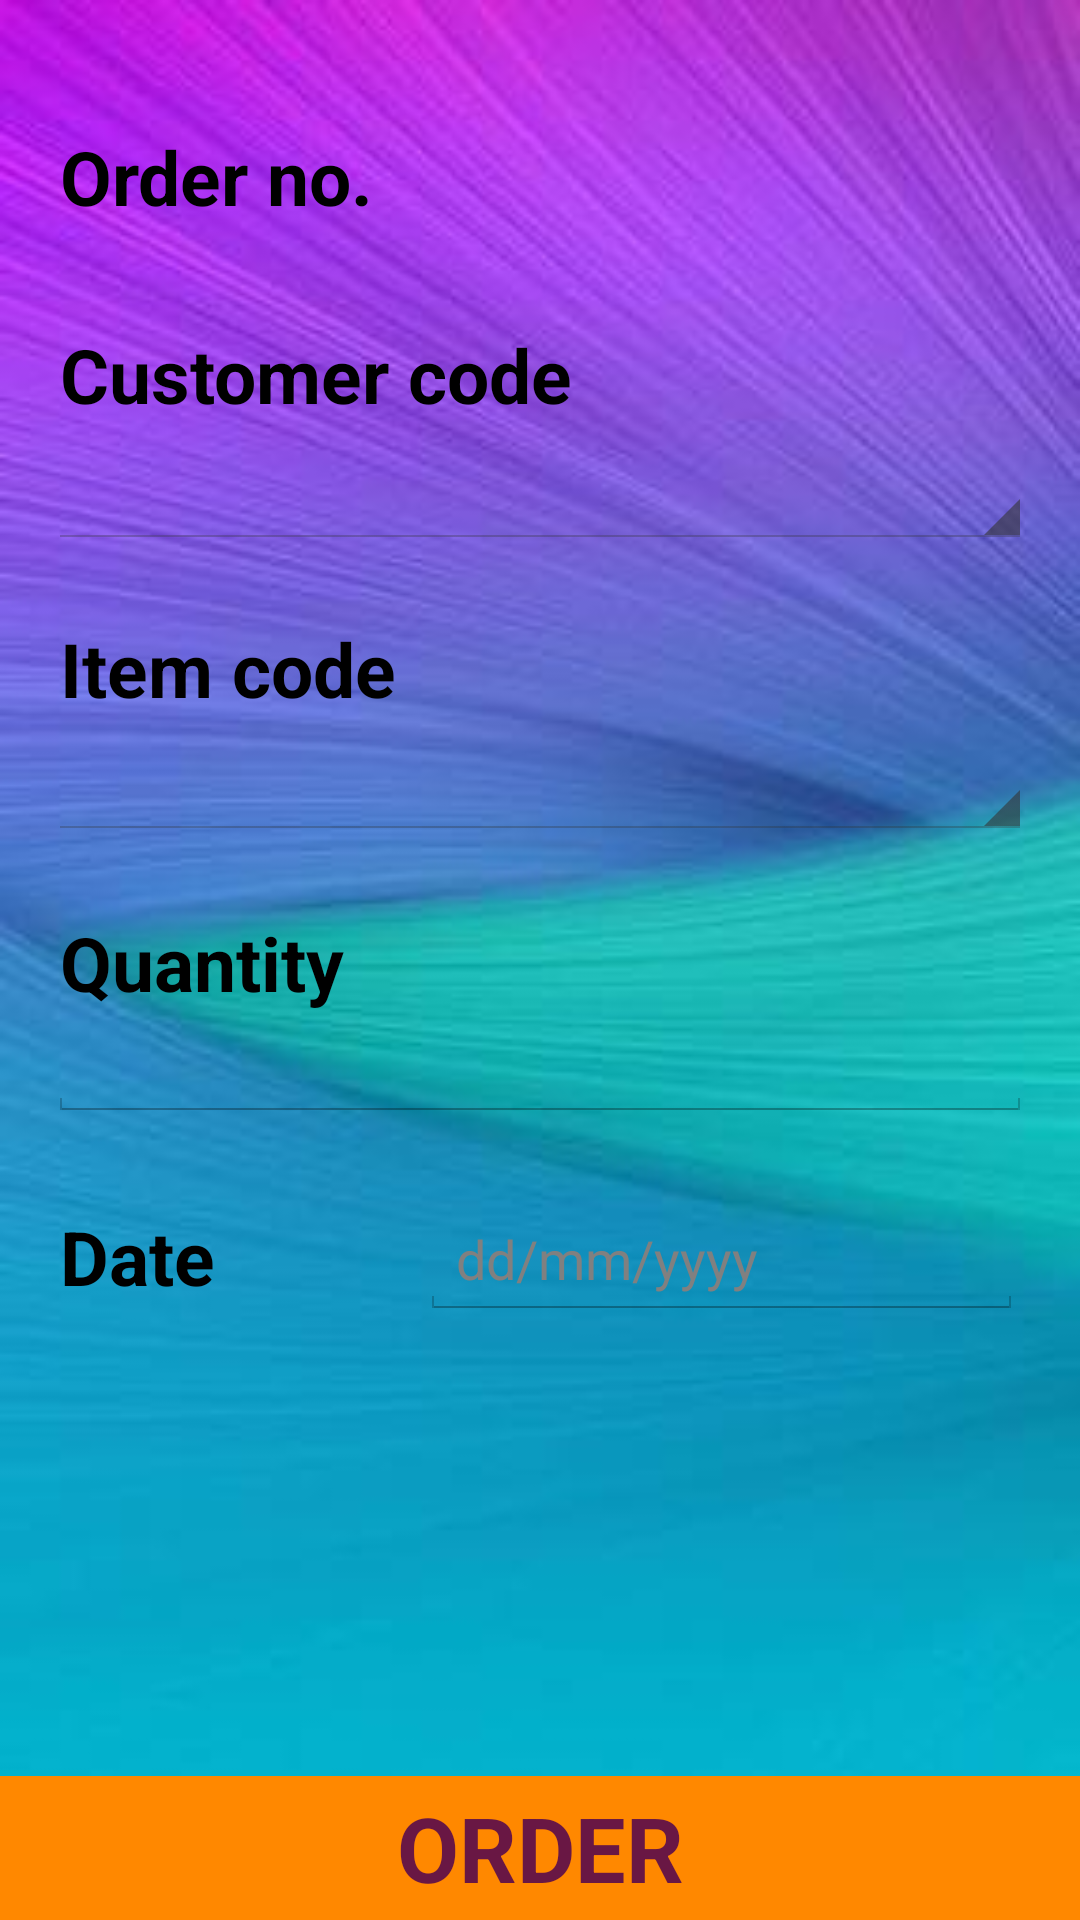

Write the Android layout XML for this screen, with the resource values it uses.
<!-- AndroidManifest.xml: application theme AppTheme -->
<!-- res/layout/activity_frag3.xml -->
<LinearLayout xmlns:android="http://schemas.android.com/apk/res/android"
    android:layout_width="fill_parent"
    android:layout_height="fill_parent"
    android:orientation="vertical" >

    <FrameLayout
        android:layout_width="match_parent"
        android:layout_height="match_parent"
        android:background="@drawable/bkg4" >

        <TextView
            android:id="@+id/orderno"
            android:layout_width="209dp"
            android:layout_height="38dp"
            android:layout_marginLeft="140sp"
            android:layout_marginTop="42dp"
            android:ems="10"
            android:textAppearance="?android:attr/textAppearanceLarge" />

        <TextView
            android:id="@+id/textView1"
            android:layout_width="wrap_content"
            android:layout_height="wrap_content"
            android:text="Order no."
            android:layout_marginTop="42dp"
            android:layout_marginLeft="20sp"
            android:textStyle="bold"
            android:textSize="25sp"
            android:textAppearance="?android:attr/textAppearanceMedium" />

        <TextView
            android:id="@+id/textView2"
            android:layout_width="wrap_content"
            android:layout_height="wrap_content"
            android:text="Customer code"
            android:layout_marginTop="108sp"
            android:layout_marginLeft="20sp"
            android:textStyle="bold"
            android:textSize="25sp"
            android:textAppearance="?android:attr/textAppearanceMedium" />

        <Spinner
            android:id="@+id/ccode"
            android:layout_width="match_parent"
            android:layout_height="45dp"
            android:layout_marginLeft="16sp"
            android:layout_marginTop="138sp"
            android:layout_marginRight="16dp"
            android:textAppearance="?android:attr/textAppearanceMedium"
            />

        <TextView
            android:id="@+id/textView3"
            android:layout_width="wrap_content"
            android:layout_height="wrap_content"
            android:text="Item code"
            android:layout_marginTop="206dp"
            android:layout_marginLeft="20sp"
            android:textStyle="bold"
            android:textSize="25sp"
            android:textAppearance="?android:attr/textAppearanceLarge" />

        <Spinner
            android:id="@+id/icode"
            android:layout_width="match_parent"
            android:layout_height="44dp"
            android:layout_marginLeft="16dp"
            android:layout_marginTop="236dp"
            android:layout_marginRight="16dp"
            android:textAppearance="?android:attr/textAppearanceMedium"/>


        <TextView
            android:id="@+id/textView4"
            android:layout_width="wrap_content"
            android:layout_height="wrap_content"
            android:text="Quantity"
            android:layout_marginTop="304dp"
            android:layout_marginLeft="20sp"
            android:textStyle="bold"
            android:textSize="25sp"
            android:textAppearance="?android:attr/textAppearanceLarge" />

        <EditText
            android:id="@+id/qty"
            android:layout_width="match_parent"
            android:layout_height="40dp"
            android:layout_marginLeft="16dp"
            android:layout_marginRight="16dp"
            android:layout_marginTop="334dp"
            android:ems="10"
            android:inputType="number" />

        <TextView
            android:id="@+id/textView5"
            android:layout_width="wrap_content"
            android:layout_height="wrap_content"
            android:text="Date"
            android:layout_marginTop="402dp"
            android:layout_marginLeft="20sp"
            android:textStyle="bold"
            android:textSize="25sp"
            android:textAppearance="?android:attr/textAppearanceLarge" />



        <EditText
            android:id="@+id/date"
            android:layout_width="201dp"
            android:layout_height="40dp"
            android:layout_marginLeft="140sp"
            android:layout_marginTop="400dp"
            android:ems="10"
            android:hint="dd/mm/yyyy"
            android:inputType="date" />

        <Button
            android:id="@+id/button1"
            android:layout_width="match_parent"
            android:layout_height="wrap_content"
            android:text="ORDER"
            android:layout_marginTop="390sp"
            android:layout_gravity="center_horizontal|bottom"
            android:textSize="30sp"
            android:textStyle="bold"
            android:background="@android:color/holo_orange_dark"
            android:textColor="#691744"/>





    </FrameLayout>

</LinearLayout>
<!-- resources referenced by this layout -->
<resources>
  <!-- drawable bkg4: jpg bitmap (drawable-hdpi, 11620 bytes) -->
  <style name="AppTheme" parent="AppBaseTheme">
          
      </style>
  <style name="AppBaseTheme" parent="android:Theme.Light">
          
          
          
          
      </style>
</resources>
